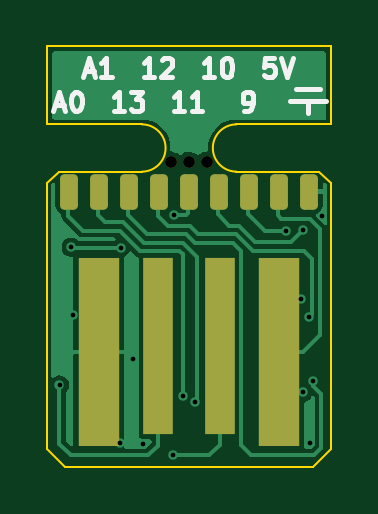
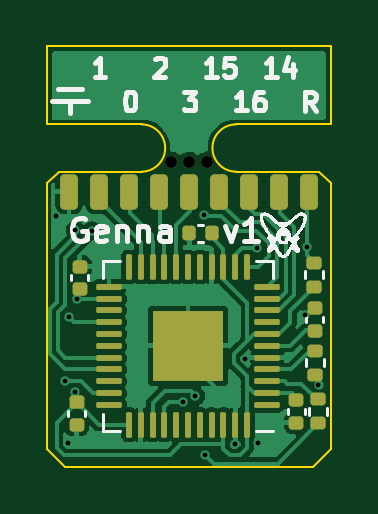
Circuit board: 11 layer files. Board 12.0 x 17.8 mm.
- bottom_copper: Genna-B_Cu.gbr (43570 bytes)
- bottom_mask: Genna-B_Mask.gbr (3979 bytes)
- paste: Genna-B_Paste.gbr (3787 bytes)
- bottom_silk: Genna-B_Silkscreen.gbr (30899 bytes)
- outline: Genna-Edge_Cuts.gbr (1333 bytes)
- top_copper: Genna-F_Cu.gbr (14664 bytes)
- top_mask: Genna-F_Mask.gbr (1671 bytes)
- paste: Genna-F_Paste.gbr (1349 bytes)
- top_silk: Genna-F_Silkscreen.gbr (4677 bytes)
- drill: Genna-NPTH.drl (385 bytes)
- drill: Genna-PTH.drl (623 bytes)

=== bottom_copper: Genna-B_Cu.gbr (43570 bytes, source omitted) ===
=== bottom_mask: Genna-B_Mask.gbr ===
%TF.GenerationSoftware,KiCad,Pcbnew,(6.0.8)*%
%TF.CreationDate,2022-12-19T21:27:52+01:00*%
%TF.ProjectId,Genna,47656e6e-612e-46b6-9963-61645f706362,rev?*%
%TF.SameCoordinates,Original*%
%TF.FileFunction,Soldermask,Bot*%
%TF.FilePolarity,Negative*%
%FSLAX46Y46*%
G04 Gerber Fmt 4.6, Leading zero omitted, Abs format (unit mm)*
G04 Created by KiCad (PCBNEW (6.0.8)) date 2022-12-19 21:27:52*
%MOMM*%
%LPD*%
G01*
G04 APERTURE LIST*
G04 Aperture macros list*
%AMRoundRect*
0 Rectangle with rounded corners*
0 $1 Rounding radius*
0 $2 $3 $4 $5 $6 $7 $8 $9 X,Y pos of 4 corners*
0 Add a 4 corners polygon primitive as box body*
4,1,4,$2,$3,$4,$5,$6,$7,$8,$9,$2,$3,0*
0 Add four circle primitives for the rounded corners*
1,1,$1+$1,$2,$3*
1,1,$1+$1,$4,$5*
1,1,$1+$1,$6,$7*
1,1,$1+$1,$8,$9*
0 Add four rect primitives between the rounded corners*
20,1,$1+$1,$2,$3,$4,$5,0*
20,1,$1+$1,$4,$5,$6,$7,0*
20,1,$1+$1,$6,$7,$8,$9,0*
20,1,$1+$1,$8,$9,$2,$3,0*%
G04 Aperture macros list end*
%ADD10C,0.500000*%
%ADD11RoundRect,0.135000X0.185000X-0.135000X0.185000X0.135000X-0.185000X0.135000X-0.185000X-0.135000X0*%
%ADD12RoundRect,0.135000X-0.185000X0.135000X-0.185000X-0.135000X0.185000X-0.135000X0.185000X0.135000X0*%
%ADD13RoundRect,0.140000X0.140000X0.170000X-0.140000X0.170000X-0.140000X-0.170000X0.140000X-0.170000X0*%
%ADD14RoundRect,0.062500X-0.475000X-0.062500X0.475000X-0.062500X0.475000X0.062500X-0.475000X0.062500X0*%
%ADD15RoundRect,0.062500X-0.062500X-0.475000X0.062500X-0.475000X0.062500X0.475000X-0.062500X0.475000X0*%
%ADD16R,3.000000X3.000000*%
%ADD17RoundRect,0.140000X-0.170000X0.140000X-0.170000X-0.140000X0.170000X-0.140000X0.170000X0.140000X0*%
%ADD18RoundRect,0.187500X-0.187500X0.562500X-0.187500X-0.562500X0.187500X-0.562500X0.187500X0.562500X0*%
%ADD19RoundRect,0.140000X0.170000X-0.140000X0.170000X0.140000X-0.170000X0.140000X-0.170000X-0.140000X0*%
G04 APERTURE END LIST*
D10*
%TO.C,REF\u002A\u002A*%
X134400000Y-73600000D03*
X135150000Y-73600000D03*
X133650000Y-73600000D03*
%TD*%
D11*
%TO.C,R2*%
X129060000Y-82600000D03*
X129060000Y-81580000D03*
%TD*%
%TO.C,R3*%
X129080000Y-78880000D03*
X129080000Y-77860000D03*
%TD*%
D12*
%TO.C,R1*%
X128920000Y-83630000D03*
X128920000Y-84650000D03*
%TD*%
D13*
%TO.C,C5*%
X134380000Y-76600000D03*
X133420000Y-76600000D03*
%TD*%
D14*
%TO.C,U1*%
X131097500Y-83875000D03*
X131097500Y-83375000D03*
X131097500Y-82875000D03*
X131097500Y-82375000D03*
X131097500Y-81875000D03*
X131097500Y-81375000D03*
X131097500Y-80875000D03*
X131097500Y-80375000D03*
X131097500Y-79875000D03*
X131097500Y-79375000D03*
X131097500Y-78875000D03*
D15*
X131935000Y-78037500D03*
X132435000Y-78037500D03*
X132935000Y-78037500D03*
X133435000Y-78037500D03*
X133935000Y-78037500D03*
X134435000Y-78037500D03*
X134935000Y-78037500D03*
X135435000Y-78037500D03*
X135935000Y-78037500D03*
X136435000Y-78037500D03*
X136935000Y-78037500D03*
D14*
X137772500Y-78875000D03*
X137772500Y-79375000D03*
X137772500Y-79875000D03*
X137772500Y-80375000D03*
X137772500Y-80875000D03*
X137772500Y-81375000D03*
X137772500Y-81875000D03*
X137772500Y-82375000D03*
X137772500Y-82875000D03*
X137772500Y-83375000D03*
X137772500Y-83875000D03*
D15*
X136935000Y-84712500D03*
X136435000Y-84712500D03*
X135935000Y-84712500D03*
X135435000Y-84712500D03*
X134935000Y-84712500D03*
X134435000Y-84712500D03*
X133935000Y-84712500D03*
X133435000Y-84712500D03*
X132935000Y-84712500D03*
X132435000Y-84712500D03*
X131935000Y-84712500D03*
D16*
X134435000Y-81375000D03*
%TD*%
D17*
%TO.C,C4*%
X139020000Y-78020000D03*
X139020000Y-78980000D03*
%TD*%
D18*
%TO.C,J2*%
X129315000Y-74850000D03*
X130585000Y-74850000D03*
X131855000Y-74850000D03*
X133125000Y-74850000D03*
X134395000Y-74850000D03*
X135665000Y-74850000D03*
X136935000Y-74850000D03*
X138205000Y-74850000D03*
X139475000Y-74850000D03*
%TD*%
D19*
%TO.C,C2*%
X129850000Y-84630000D03*
X129850000Y-83670000D03*
%TD*%
%TO.C,C3*%
X139150000Y-84730000D03*
X139150000Y-83770000D03*
%TD*%
D17*
%TO.C,C1*%
X129070000Y-79770000D03*
X129070000Y-80730000D03*
%TD*%
M02*

=== paste: Genna-B_Paste.gbr (3787 bytes, source withheld) ===
=== bottom_silk: Genna-B_Silkscreen.gbr (30899 bytes, source omitted) ===
=== outline: Genna-Edge_Cuts.gbr ===
%TF.GenerationSoftware,KiCad,Pcbnew,(6.0.8)*%
%TF.CreationDate,2022-12-19T21:27:52+01:00*%
%TF.ProjectId,Genna,47656e6e-612e-46b6-9963-61645f706362,rev?*%
%TF.SameCoordinates,Original*%
%TF.FileFunction,Profile,NP*%
%FSLAX46Y46*%
G04 Gerber Fmt 4.6, Leading zero omitted, Abs format (unit mm)*
G04 Created by KiCad (PCBNEW (6.0.8)) date 2022-12-19 21:27:52*
%MOMM*%
%LPD*%
G01*
G04 APERTURE LIST*
%TA.AperFunction,Profile*%
%ADD10C,0.100000*%
%TD*%
G04 APERTURE END LIST*
D10*
X128900000Y-74000000D02*
X132400000Y-74000000D01*
X140400000Y-74500000D02*
X139900000Y-74000000D01*
X136400000Y-72000000D02*
G75*
G03*
X136400000Y-74000000I0J-1000000D01*
G01*
X140400000Y-68700000D02*
X128400000Y-68700000D01*
X140400000Y-85750000D02*
X140400000Y-74500000D01*
X128400000Y-74500000D02*
X128400000Y-85750000D01*
X128900000Y-74000000D02*
X128400000Y-74500000D01*
X128400000Y-85750000D02*
X129150000Y-86500000D01*
X129150000Y-86500000D02*
X139650000Y-86500000D01*
X136400000Y-72000000D02*
X140400000Y-72000000D01*
X139650000Y-86500000D02*
X140400000Y-85750000D01*
X132400000Y-74000000D02*
G75*
G03*
X132400000Y-72000000I0J1000000D01*
G01*
X139900000Y-74000000D02*
X136400000Y-74000000D01*
X140400000Y-72000000D02*
X140400000Y-68700000D01*
X128400000Y-68700000D02*
X128400000Y-72000000D01*
X132400000Y-72000000D02*
X128400000Y-72000000D01*
M02*

=== top_copper: Genna-F_Cu.gbr (14664 bytes, source omitted) ===
=== top_mask: Genna-F_Mask.gbr (1671 bytes, source withheld) ===
=== paste: Genna-F_Paste.gbr (1349 bytes, source withheld) ===
=== top_silk: Genna-F_Silkscreen.gbr ===
%TF.GenerationSoftware,KiCad,Pcbnew,(6.0.8)*%
%TF.CreationDate,2022-12-19T21:27:52+01:00*%
%TF.ProjectId,Genna,47656e6e-612e-46b6-9963-61645f706362,rev?*%
%TF.SameCoordinates,Original*%
%TF.FileFunction,Legend,Top*%
%TF.FilePolarity,Positive*%
%FSLAX46Y46*%
G04 Gerber Fmt 4.6, Leading zero omitted, Abs format (unit mm)*
G04 Created by KiCad (PCBNEW (6.0.8)) date 2022-12-19 21:27:52*
%MOMM*%
%LPD*%
G01*
G04 APERTURE LIST*
%ADD10C,0.200000*%
G04 APERTURE END LIST*
D10*
X139425000Y-71000000D02*
X138675000Y-71000000D01*
X138925000Y-70500000D02*
X139925000Y-70500000D01*
X139425000Y-71000000D02*
X140175000Y-71000000D01*
X139425000Y-71500000D02*
X139425000Y-71000000D01*
X128703571Y-71189333D02*
X129084523Y-71189333D01*
X128627380Y-71417904D02*
X128894047Y-70617904D01*
X129160714Y-71417904D01*
X129579761Y-70617904D02*
X129655952Y-70617904D01*
X129732142Y-70656000D01*
X129770238Y-70694095D01*
X129808333Y-70770285D01*
X129846428Y-70922666D01*
X129846428Y-71113142D01*
X129808333Y-71265523D01*
X129770238Y-71341714D01*
X129732142Y-71379809D01*
X129655952Y-71417904D01*
X129579761Y-71417904D01*
X129503571Y-71379809D01*
X129465476Y-71341714D01*
X129427380Y-71265523D01*
X129389285Y-71113142D01*
X129389285Y-70922666D01*
X129427380Y-70770285D01*
X129465476Y-70694095D01*
X129503571Y-70656000D01*
X129579761Y-70617904D01*
X134197619Y-71417904D02*
X133740476Y-71417904D01*
X133969047Y-71417904D02*
X133969047Y-70617904D01*
X133892857Y-70732190D01*
X133816666Y-70808380D01*
X133740476Y-70846476D01*
X134959523Y-71417904D02*
X134502380Y-71417904D01*
X134730952Y-71417904D02*
X134730952Y-70617904D01*
X134654761Y-70732190D01*
X134578571Y-70808380D01*
X134502380Y-70846476D01*
X136735119Y-71417904D02*
X136887500Y-71417904D01*
X136963690Y-71379809D01*
X137001785Y-71341714D01*
X137077976Y-71227428D01*
X137116071Y-71075047D01*
X137116071Y-70770285D01*
X137077976Y-70694095D01*
X137039880Y-70656000D01*
X136963690Y-70617904D01*
X136811309Y-70617904D01*
X136735119Y-70656000D01*
X136697023Y-70694095D01*
X136658928Y-70770285D01*
X136658928Y-70960761D01*
X136697023Y-71036952D01*
X136735119Y-71075047D01*
X136811309Y-71113142D01*
X136963690Y-71113142D01*
X137039880Y-71075047D01*
X137077976Y-71036952D01*
X137116071Y-70960761D01*
X132928869Y-69980759D02*
X132471726Y-69980759D01*
X132700297Y-69980759D02*
X132700297Y-69180759D01*
X132624107Y-69295045D01*
X132547916Y-69371235D01*
X132471726Y-69409331D01*
X133233630Y-69256950D02*
X133271726Y-69218855D01*
X133347916Y-69180759D01*
X133538392Y-69180759D01*
X133614583Y-69218855D01*
X133652678Y-69256950D01*
X133690773Y-69333140D01*
X133690773Y-69409331D01*
X133652678Y-69523616D01*
X133195535Y-69980759D01*
X133690773Y-69980759D01*
X129972321Y-69752188D02*
X130353273Y-69752188D01*
X129896130Y-69980759D02*
X130162797Y-69180759D01*
X130429464Y-69980759D01*
X131115178Y-69980759D02*
X130658035Y-69980759D01*
X130886607Y-69980759D02*
X130886607Y-69180759D01*
X130810416Y-69295045D01*
X130734226Y-69371235D01*
X130658035Y-69409331D01*
X131660119Y-71417904D02*
X131202976Y-71417904D01*
X131431547Y-71417904D02*
X131431547Y-70617904D01*
X131355357Y-70732190D01*
X131279166Y-70808380D01*
X131202976Y-70846476D01*
X131926785Y-70617904D02*
X132422023Y-70617904D01*
X132155357Y-70922666D01*
X132269642Y-70922666D01*
X132345833Y-70960761D01*
X132383928Y-70998857D01*
X132422023Y-71075047D01*
X132422023Y-71265523D01*
X132383928Y-71341714D01*
X132345833Y-71379809D01*
X132269642Y-71417904D01*
X132041071Y-71417904D01*
X131964880Y-71379809D01*
X131926785Y-71341714D01*
X138003869Y-69180759D02*
X137622916Y-69180759D01*
X137584821Y-69561712D01*
X137622916Y-69523616D01*
X137699107Y-69485521D01*
X137889583Y-69485521D01*
X137965773Y-69523616D01*
X138003869Y-69561712D01*
X138041964Y-69637902D01*
X138041964Y-69828378D01*
X138003869Y-69904569D01*
X137965773Y-69942664D01*
X137889583Y-69980759D01*
X137699107Y-69980759D01*
X137622916Y-69942664D01*
X137584821Y-69904569D01*
X138270535Y-69180759D02*
X138537202Y-69980759D01*
X138803869Y-69180759D01*
X135466369Y-69980759D02*
X135009226Y-69980759D01*
X135237797Y-69980759D02*
X135237797Y-69180759D01*
X135161607Y-69295045D01*
X135085416Y-69371235D01*
X135009226Y-69409331D01*
X135961607Y-69180759D02*
X136037797Y-69180759D01*
X136113988Y-69218855D01*
X136152083Y-69256950D01*
X136190178Y-69333140D01*
X136228273Y-69485521D01*
X136228273Y-69675997D01*
X136190178Y-69828378D01*
X136152083Y-69904569D01*
X136113988Y-69942664D01*
X136037797Y-69980759D01*
X135961607Y-69980759D01*
X135885416Y-69942664D01*
X135847321Y-69904569D01*
X135809226Y-69828378D01*
X135771130Y-69675997D01*
X135771130Y-69485521D01*
X135809226Y-69333140D01*
X135847321Y-69256950D01*
X135885416Y-69218855D01*
X135961607Y-69180759D01*
M02*

=== drill: Genna-NPTH.drl ===
M48
; DRILL file {KiCad (6.0.8)} date Mon Dec 19 21:27:54 2022
; FORMAT={-:-/ absolute / inch / decimal}
; #@! TF.CreationDate,2022-12-19T21:27:54+01:00
; #@! TF.GenerationSoftware,Kicad,Pcbnew,(6.0.8)
; #@! TF.FileFunction,NonPlated,1,2,NPTH
FMAT,2
INCH
; #@! TA.AperFunction,NonPlated,NPTH,ComponentDrill
T1C0.0197
%
G90
G05
T1
X5.2618Y-2.8976
X5.2913Y-2.8976
X5.3209Y-2.8976
T0
M30

=== drill: Genna-PTH.drl ===
M48
; DRILL file {KiCad (6.0.8)} date Mon Dec 19 21:27:54 2022
; FORMAT={-:-/ absolute / inch / decimal}
; #@! TF.CreationDate,2022-12-19T21:27:54+01:00
; #@! TF.GenerationSoftware,Kicad,Pcbnew,(6.0.8)
; #@! TF.FileFunction,Plated,1,2,PTH
FMAT,2
INCH
; #@! TA.AperFunction,Plated,PTH,ViaDrill
T1C0.0079
%
G90
G05
T1
X5.0752Y-3.269
X5.0945Y-3.0394
X5.0984Y-3.1516
X5.1756Y-3.3661
X5.1772Y-3.0402
X5.1974Y-3.2249
X5.215Y-3.3675
X5.2638Y-3.3858
X5.2657Y-2.9857
X5.2803Y-3.2874
X5.3016Y-3.298
X5.4528Y-3.0118
X5.4772Y-3.126
X5.4803Y-3.0106
X5.4813Y-3.2805
X5.4909Y-3.1555
X5.4931Y-3.3661
X5.4982Y-3.2618
X5.5132Y-2.9868
T0
M30

